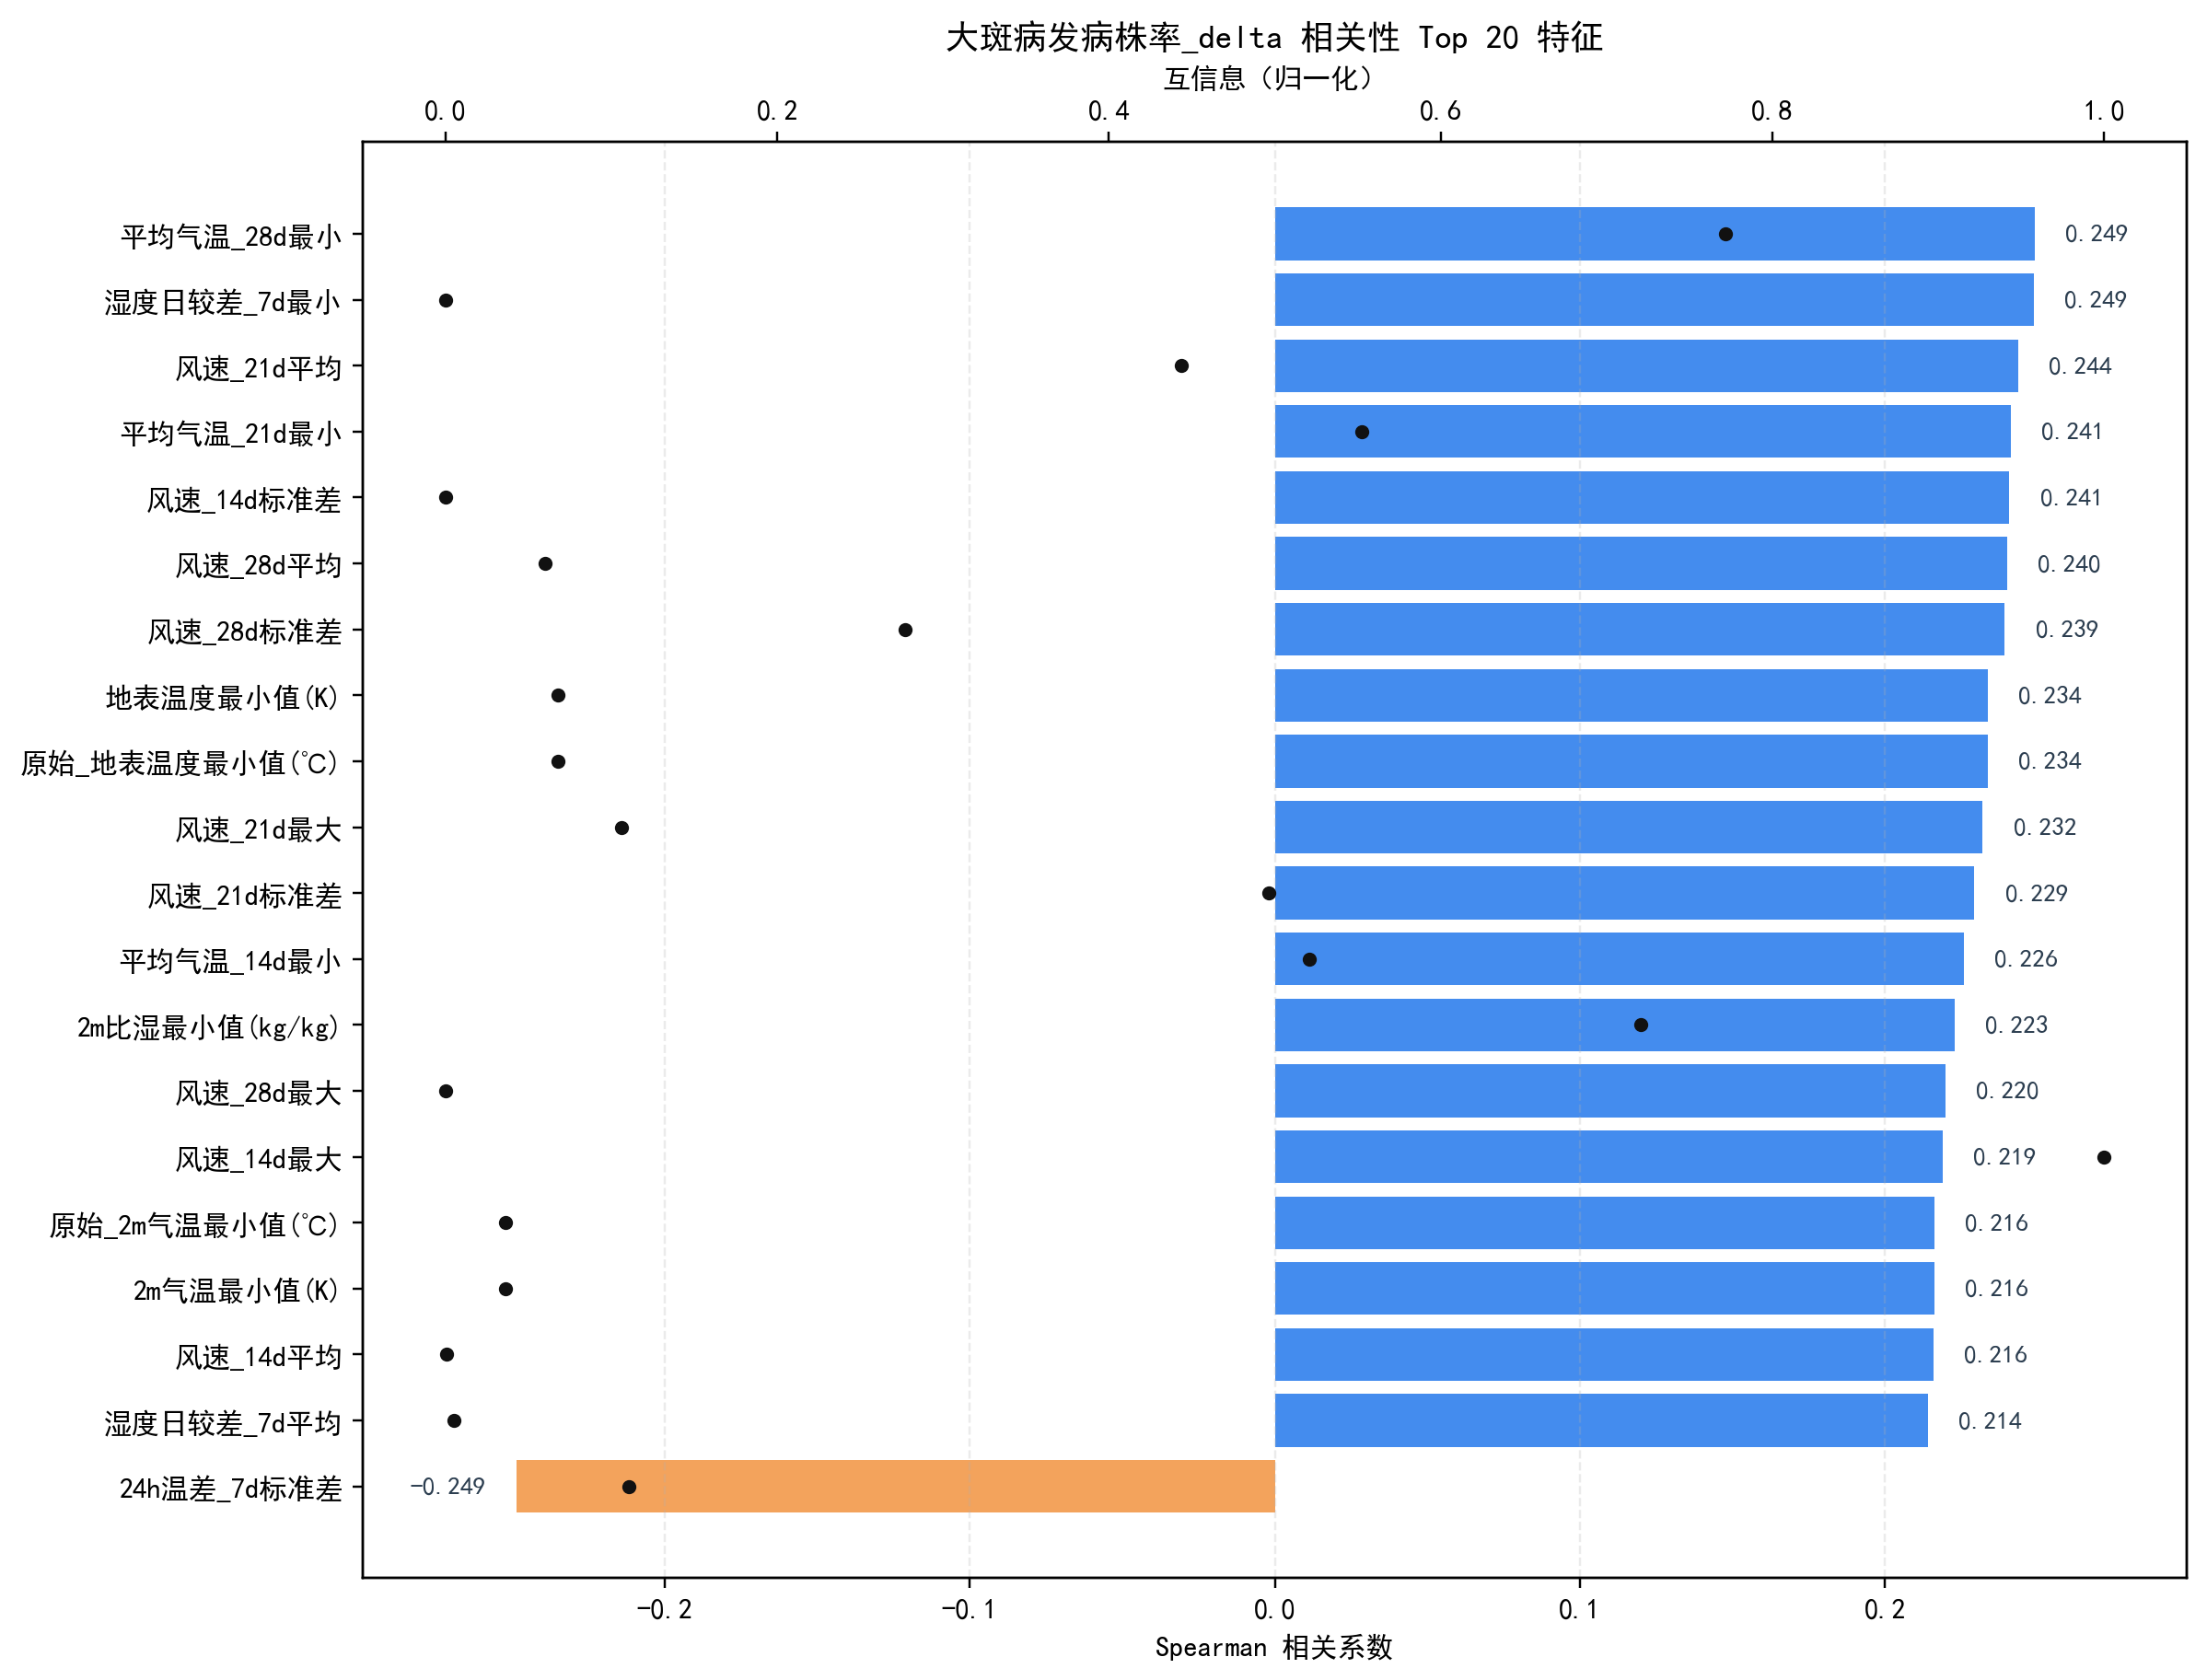

The data file committed next to this chart (first rows):
feature, spearman, abs_spearman, mutual_info, mutual_info_norm
temp_avg_c_28d_min, 0.249, 0.249, 0.01519, 0.772
humidity_range_daily_7d_min, 0.2488, 0.2488, 0.0, 0.0
temp_range_24h_c_7d_std, -0.2486, 0.2486, 0.002169, 0.1102
wind_avg_21d_mean, 0.2438, 0.2438, 0.008729, 0.4436
temp_avg_c_21d_min, 0.2413, 0.2413, 0.01087, 0.5522
wind_avg_14d_std, 0.2408, 0.2408, 0.0, 0.0
wind_avg_28d_mean, 0.2401, 0.2401, 0.00118, 0.05998
wind_avg_28d_std, 0.2393, 0.2393, 0.005455, 0.2772
surface_temp_min_c, 0.2338, 0.2338, 0.001334, 0.06779
地表温度最小值(K), 0.2338, 0.2338, 0.001334, 0.06779
wind_avg_21d_max, 0.232, 0.232, 0.002089, 0.1062
wind_avg_21d_std, 0.2293, 0.2293, 0.009764, 0.4963
temp_avg_c_14d_min, 0.2258, 0.2258, 0.01025, 0.5208
2m比湿最小值(kg/kg), 0.2229, 0.2229, 0.01417, 0.7204
wind_avg_28d_max, 0.2199, 0.2199, 0.0, 0.0
wind_avg_14d_max, 0.2189, 0.2189, 0.01968, 1.0
temp_min_c, 0.2163, 0.2163, 0.0007122, 0.0362
2m气温最小值(K), 0.2163, 0.2163, 0.0007122, 0.0362
wind_avg_14d_mean, 0.216, 0.216, 5.720648969642639e-06, 0.0002907
humidity_range_daily_7d_mean, 0.214, 0.214, 9.978912112806881e-05, 0.005072
